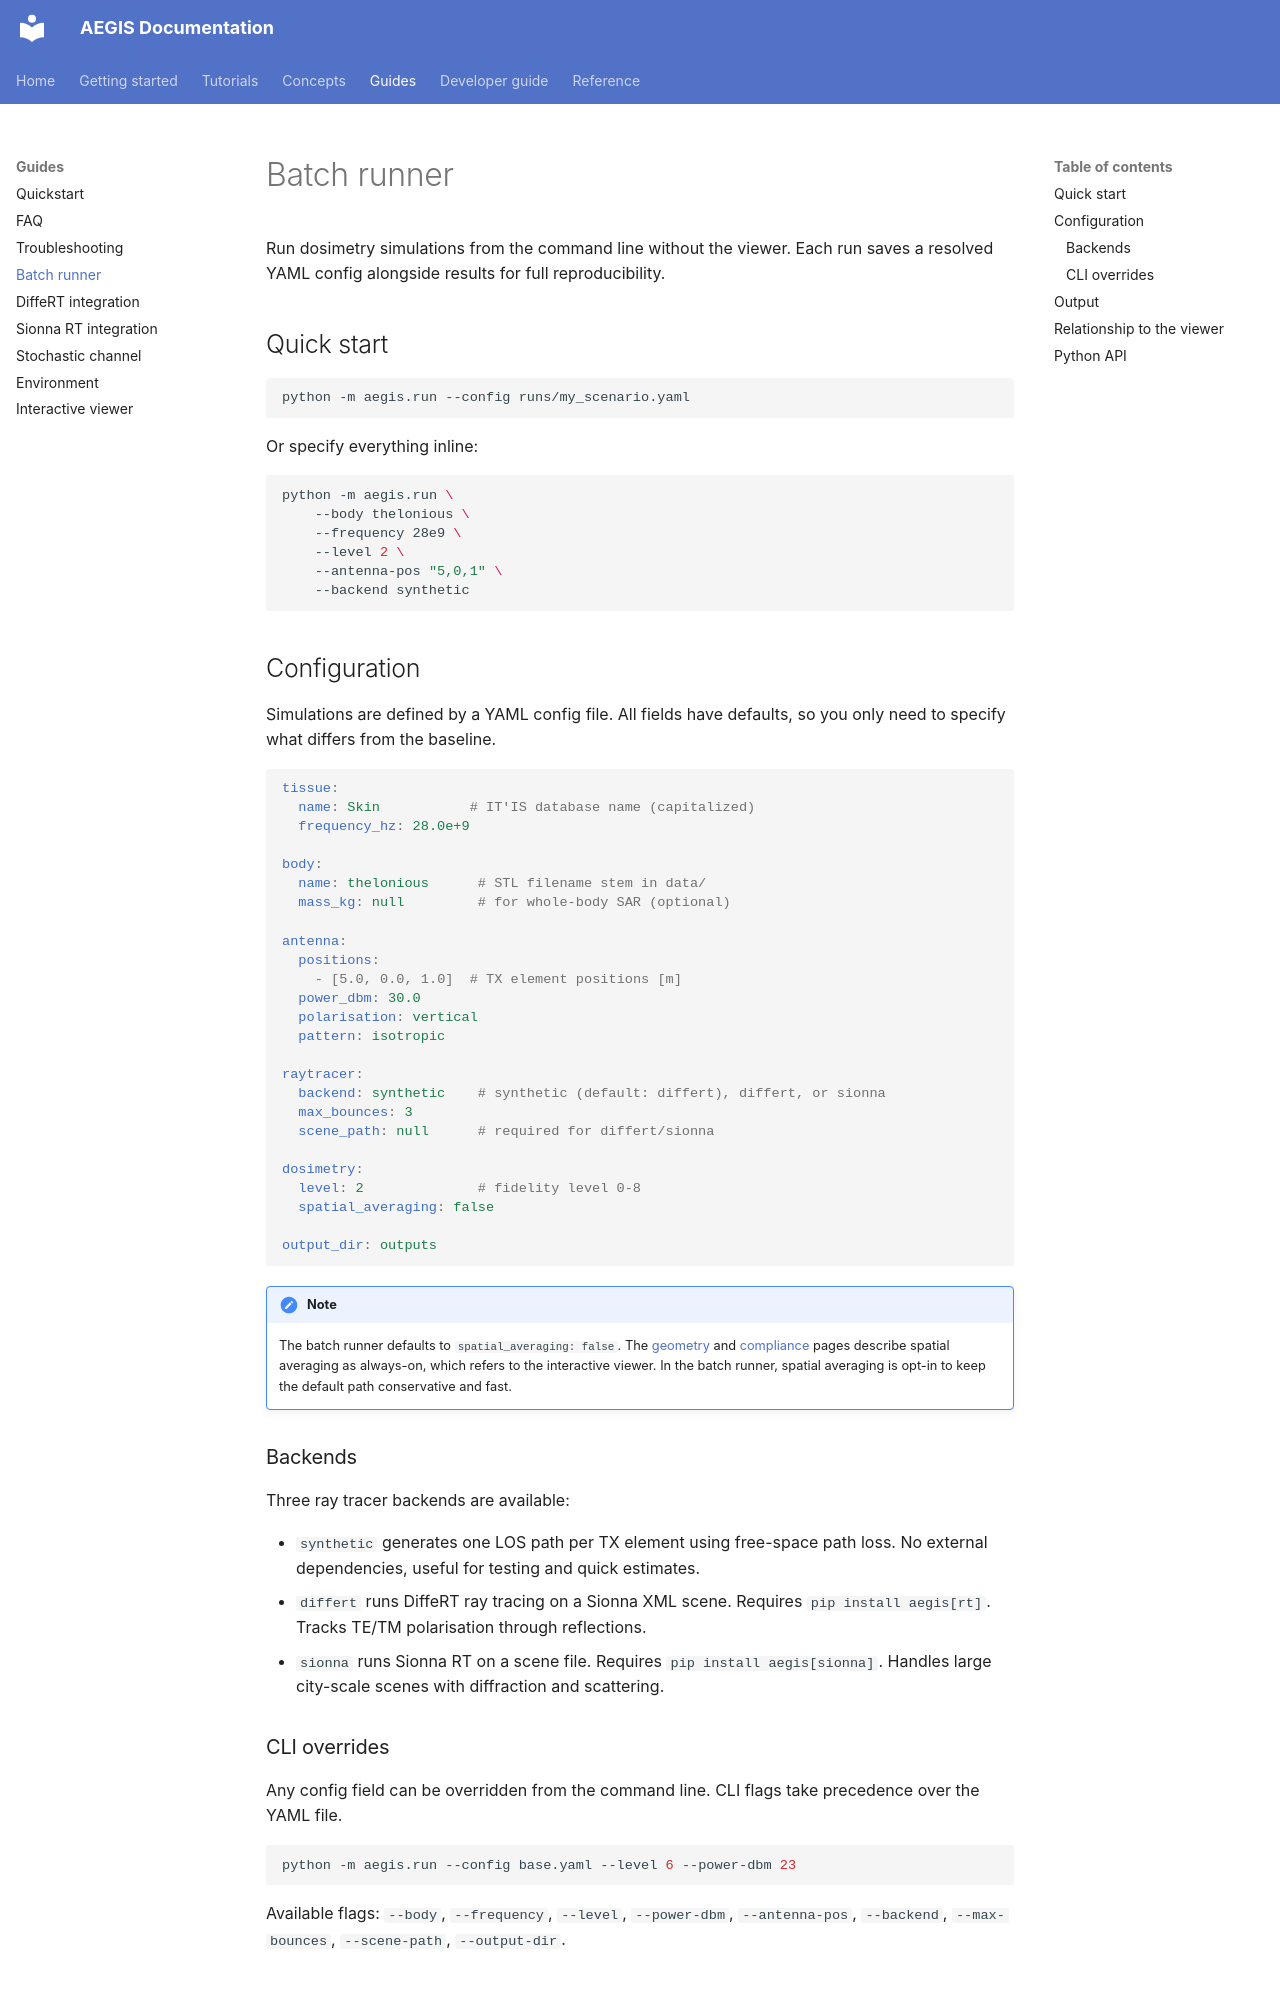

repository: rwydaegh/aegis · page: user_guide/batch_runner/index.html · generator: mkdocs

# Batch runner

Run dosimetry simulations from the command line without the viewer. Each run saves a resolved YAML config alongside results for full reproducibility.

## Quick start

```bash
python -m aegis.run --config runs/my_scenario.yaml
```

Or specify everything inline:

```bash
python -m aegis.run \
    --body thelonious \
    --frequency 28e9 \
    --level 2 \
    --antenna-pos "5,0,1" \
    --backend synthetic
```

## Configuration

Simulations are defined by a YAML config file. All fields have defaults, so you only need to specify what differs from the baseline.

```yaml
tissue:
  name: Skin           # IT'IS database name (capitalized)
  frequency_hz: 28.0e+9

body:
  name: thelonious      # STL filename stem in data/
  mass_kg: null         # for whole-body SAR (optional)

antenna:
  positions:
    - [5.0, 0.0, 1.0]  # TX element positions [m]
  power_dbm: 30.0
  polarisation: vertical
  pattern: isotropic

raytracer:
  backend: synthetic    # synthetic (default: differt), differt, or sionna
  max_bounces: 3
  scene_path: null      # required for differt/sionna

dosimetry:
  level: 2              # fidelity level 0-8
  spatial_averaging: false

output_dir: outputs
```

!!! note
    The batch runner defaults to `spatial_averaging: false`. The [geometry](geometry.md) and [compliance](compliance.md) pages describe spatial averaging as always-on, which refers to the interactive viewer. In the batch runner, spatial averaging is opt-in to keep the default path conservative and fast.

### Backends

Three ray tracer backends are available:

- `synthetic` generates one LOS path per TX element using free-space path loss. No external dependencies, useful for testing and quick estimates.
- `differt` runs DiffeRT ray tracing on a Sionna XML scene. Requires `pip install aegis[rt]`. Tracks TE/TM polarisation through reflections.
- `sionna` runs Sionna RT on a scene file. Requires `pip install aegis[sionna]`. Handles large city-scale scenes with diffraction and scattering.
